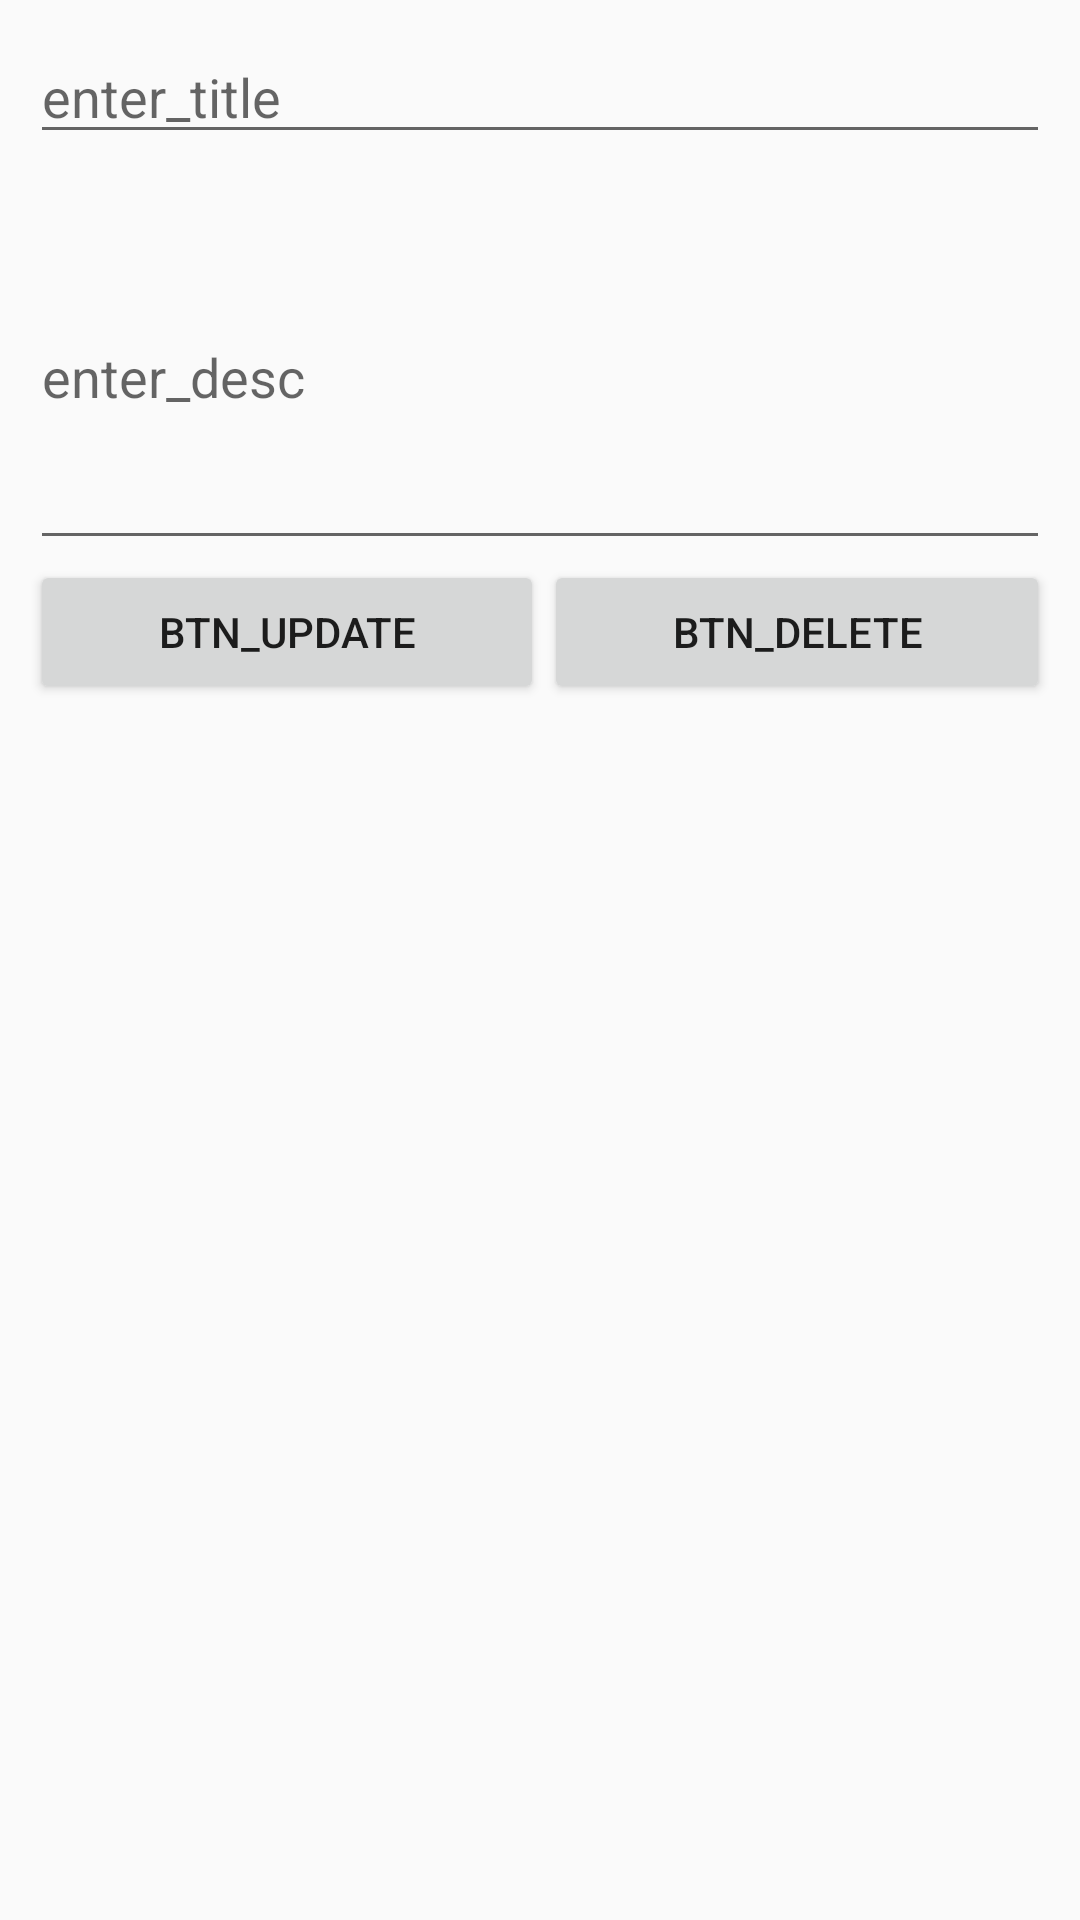

The Android layout XML behind this screen, and the referenced resources:
<!-- AndroidManifest.xml: application theme AppTheme -->
<!-- res/layout/activity_modify_country.xml -->
<?xml version="1.0" encoding="utf-8"?>

<LinearLayout xmlns:android="http://schemas.android.com/apk/res/android"
    xmlns:app="http://schemas.android.com/apk/res-auto"
    xmlns:tools="http://schemas.android.com/tools"
    android:layout_width="match_parent"
    android:layout_height="match_parent"
    tools:context="learn.tutorial.UI.modify_country"
    android:orientation="vertical"
    android:padding="10dp">
    <EditText
        android:id="@+id/subject_edittext"
        android:layout_width="match_parent"
        android:layout_height="wrap_content"
        android:layout_marginBottom="10dp"
        android:ems="10"
        android:hint="@string/enter_title" />

    <EditText
        android:id="@+id/description_edittext"
        android:layout_width="match_parent"
        android:layout_height="wrap_content"
        android:ems="10"
        android:hint="@string/enter_desc"
        android:inputType="textMultiLine"
        android:minLines="5" >
    </EditText>


    <LinearLayout
        android:layout_width="fill_parent"
        android:layout_height="wrap_content"
        android:weightSum="2"
        android:gravity="center_horizontal"
        android:orientation="horizontal" >

        <Button
            android:id="@+id/btn_update"
            android:layout_width="wrap_content"
            android:layout_height="wrap_content"
            android:layout_weight="1"
            android:text="@string/btn_update" />

        <Button
            android:id="@+id/btn_delete"
            android:layout_width="wrap_content"
            android:layout_height="wrap_content"
            android:layout_weight="1"
            android:text="@string/btn_delete" />
    </LinearLayout>

</LinearLayout>
<!-- resources referenced by this layout -->
<resources>
  <string name="btn_delete">btn_delete</string>
  <string name="btn_update">btn_update</string>
  <string name="enter_desc">enter_desc</string>
  <string name="enter_title">enter_title</string>
  <style name="AppTheme" parent="Theme.AppCompat.Light.DarkActionBar">
          
          <item name="colorPrimary">@color/colorPrimary</item>
          <item name="colorPrimaryDark">@color/colorPrimaryDark</item>
          <item name="colorAccent">@color/colorAccent</item>
  
      </style>
  <!-- not gathered from this repository: default colours our renderer supplied (Android Studio template values) -->
  <color name="colorPrimary">#FF6200EE</color>
  <color name="colorPrimaryDark">#FF3700B3</color>
  <color name="colorAccent">#FF03DAC5</color>
</resources>
